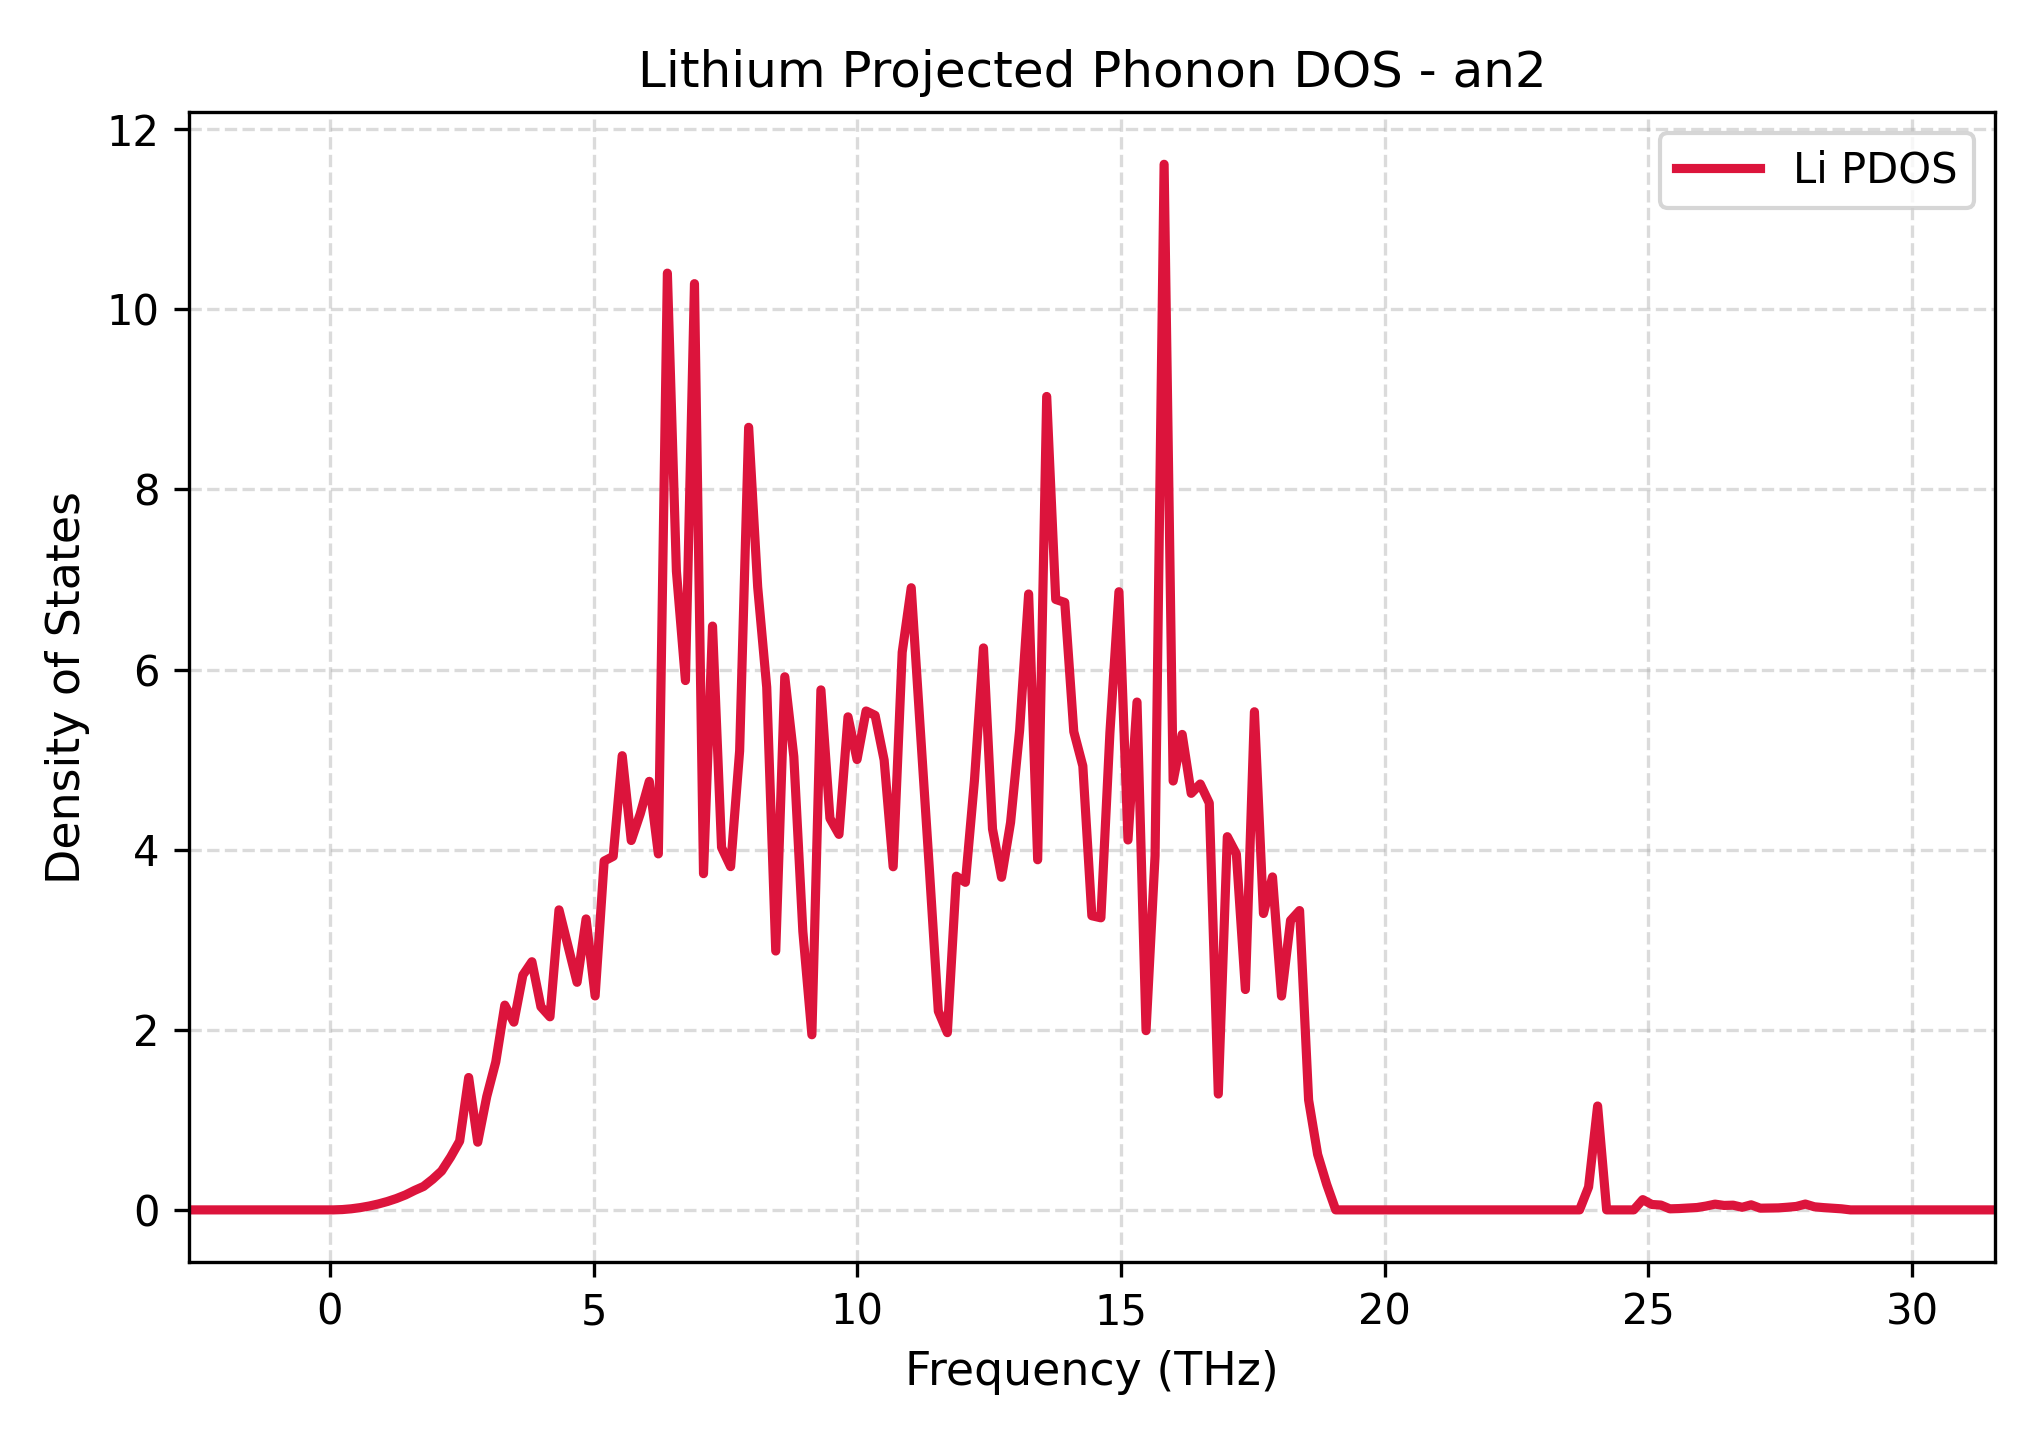

Data behind this chart, as committed beside it:
Frequency_THz, Lithium_PDOS
-2.678, 0.0
-2.507, 0.0
-2.335, 0.0
-2.164, 0.0
-1.993, 0.0
-1.822, 0.0
-1.65, 0.0
-1.479, 0.0
-1.308, 0.0
-1.137, 0.0
-0.9655, 0.0
-0.7942, 0.0
-0.623, 0.0
-0.4518, 0.0
-0.2805, 0.0
-0.1093, 0.0
0.06196, 0.0
0.2332, 0.003502
0.4044, 0.01212
0.5757, 0.02544
0.7469, 0.04322
0.9182, 0.06578
1.089, 0.09316
1.261, 0.1262
1.432, 0.166
1.603, 0.2159
1.774, 0.2603
1.946, 0.3394
2.117, 0.4316
2.288, 0.5866
2.459, 0.7641
2.631, 1.47
2.802, 0.7518
2.973, 1.258
3.144, 1.643
3.316, 2.273
3.487, 2.084
3.658, 2.607
3.829, 2.755
4, 2.255
4.172, 2.144
4.343, 3.331
4.514, 2.929
4.685, 2.527
4.857, 3.23
5.028, 2.375
5.199, 3.873
5.37, 3.926
5.542, 5.043
5.713, 4.101
5.884, 4.399
6.055, 4.758
6.227, 3.953
6.398, 10.4
6.569, 7.092
6.74, 5.877
6.912, 10.28
7.083, 3.733
7.254, 6.482
7.425, 4.024
... 141 more rows
